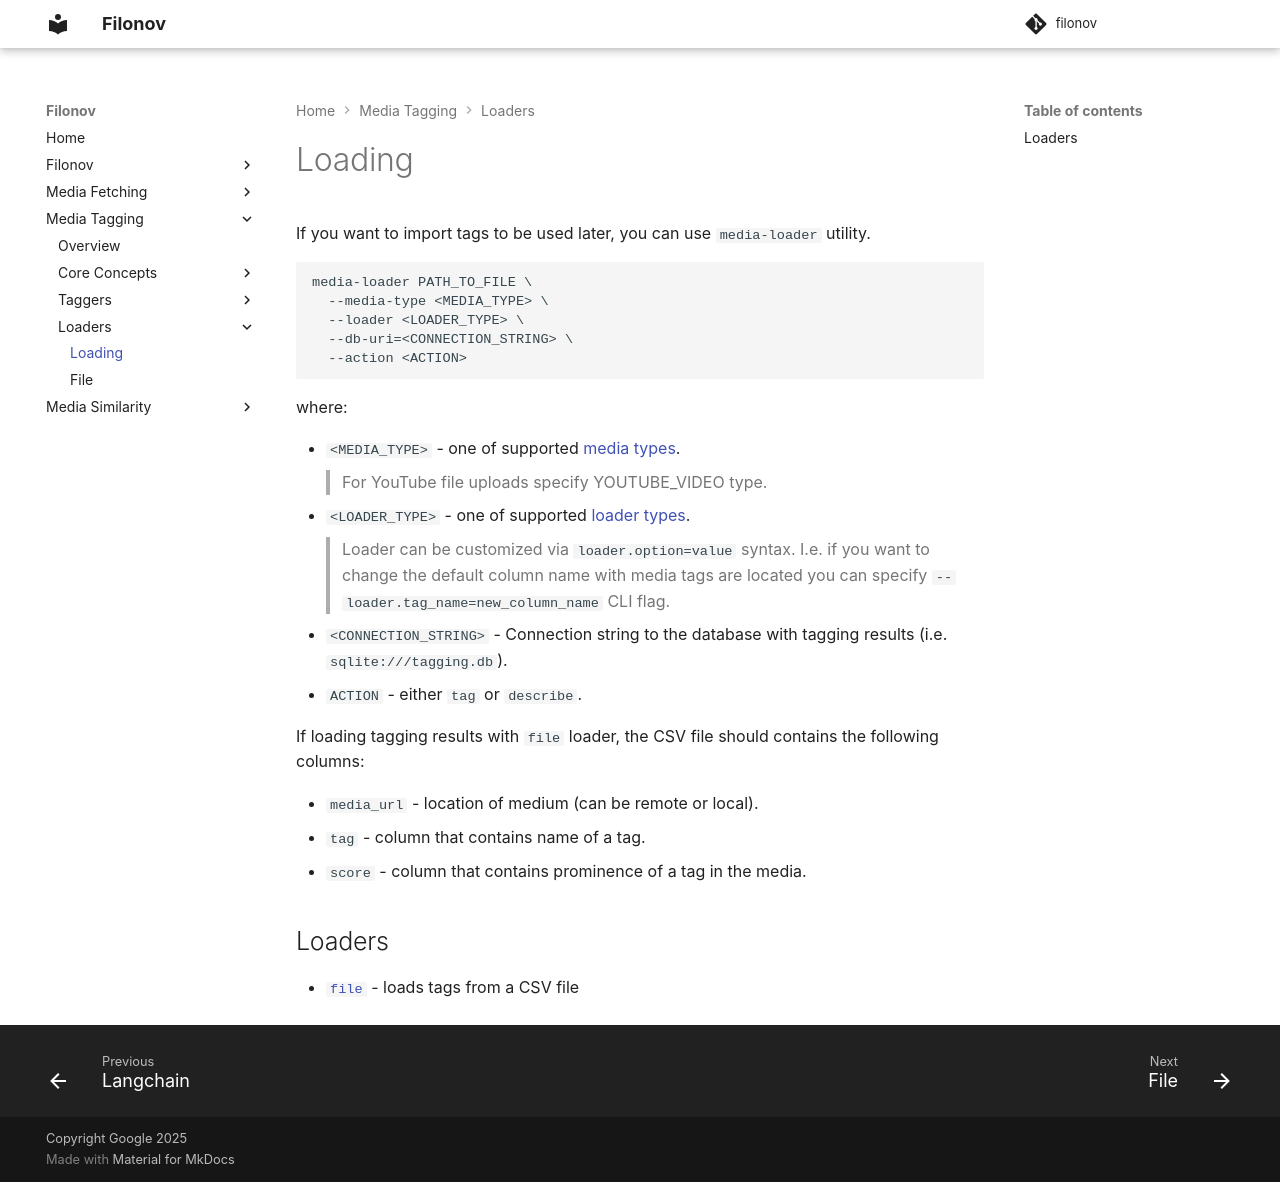

repository: google/filonov · page: tagging/loading/index.html · generator: mkdocs

If you want to import tags to be used later, you can use `media-loader` utility.



```
media-loader PATH_TO_FILE \
  --media-type <MEDIA_TYPE> \
  --loader <LOADER_TYPE> \
  --db-uri=<CONNECTION_STRING> \
  --action <ACTION>
```
where:

* `<MEDIA_TYPE>` - one of supported [media types](media.md).
> For YouTube file uploads specify YOUTUBE_VIDEO type.
* `<LOADER_TYPE>` - one of supported [loader types](#loaders).
> Loader can be customized via `loader.option=value` syntax. I.e. if you want to change the default column name with media tags are located you can specify `--loader.tag_name=new_column_name` CLI flag.
* `<CONNECTION_STRING>` - Connection string to the database with tagging results (i.e. `sqlite:///tagging.db`).
* `ACTION` - either `tag` or `describe`.

If loading tagging results with `file` loader, the CSV file should contains the following columns:

* `media_url` - location of medium (can be remote or local).
* `tag` - column that contains name of a tag.
* `score` - column that contains prominence of a tag in the media.

## Loaders

* [`file`](file-loader.md) - loads tags from a CSV file
